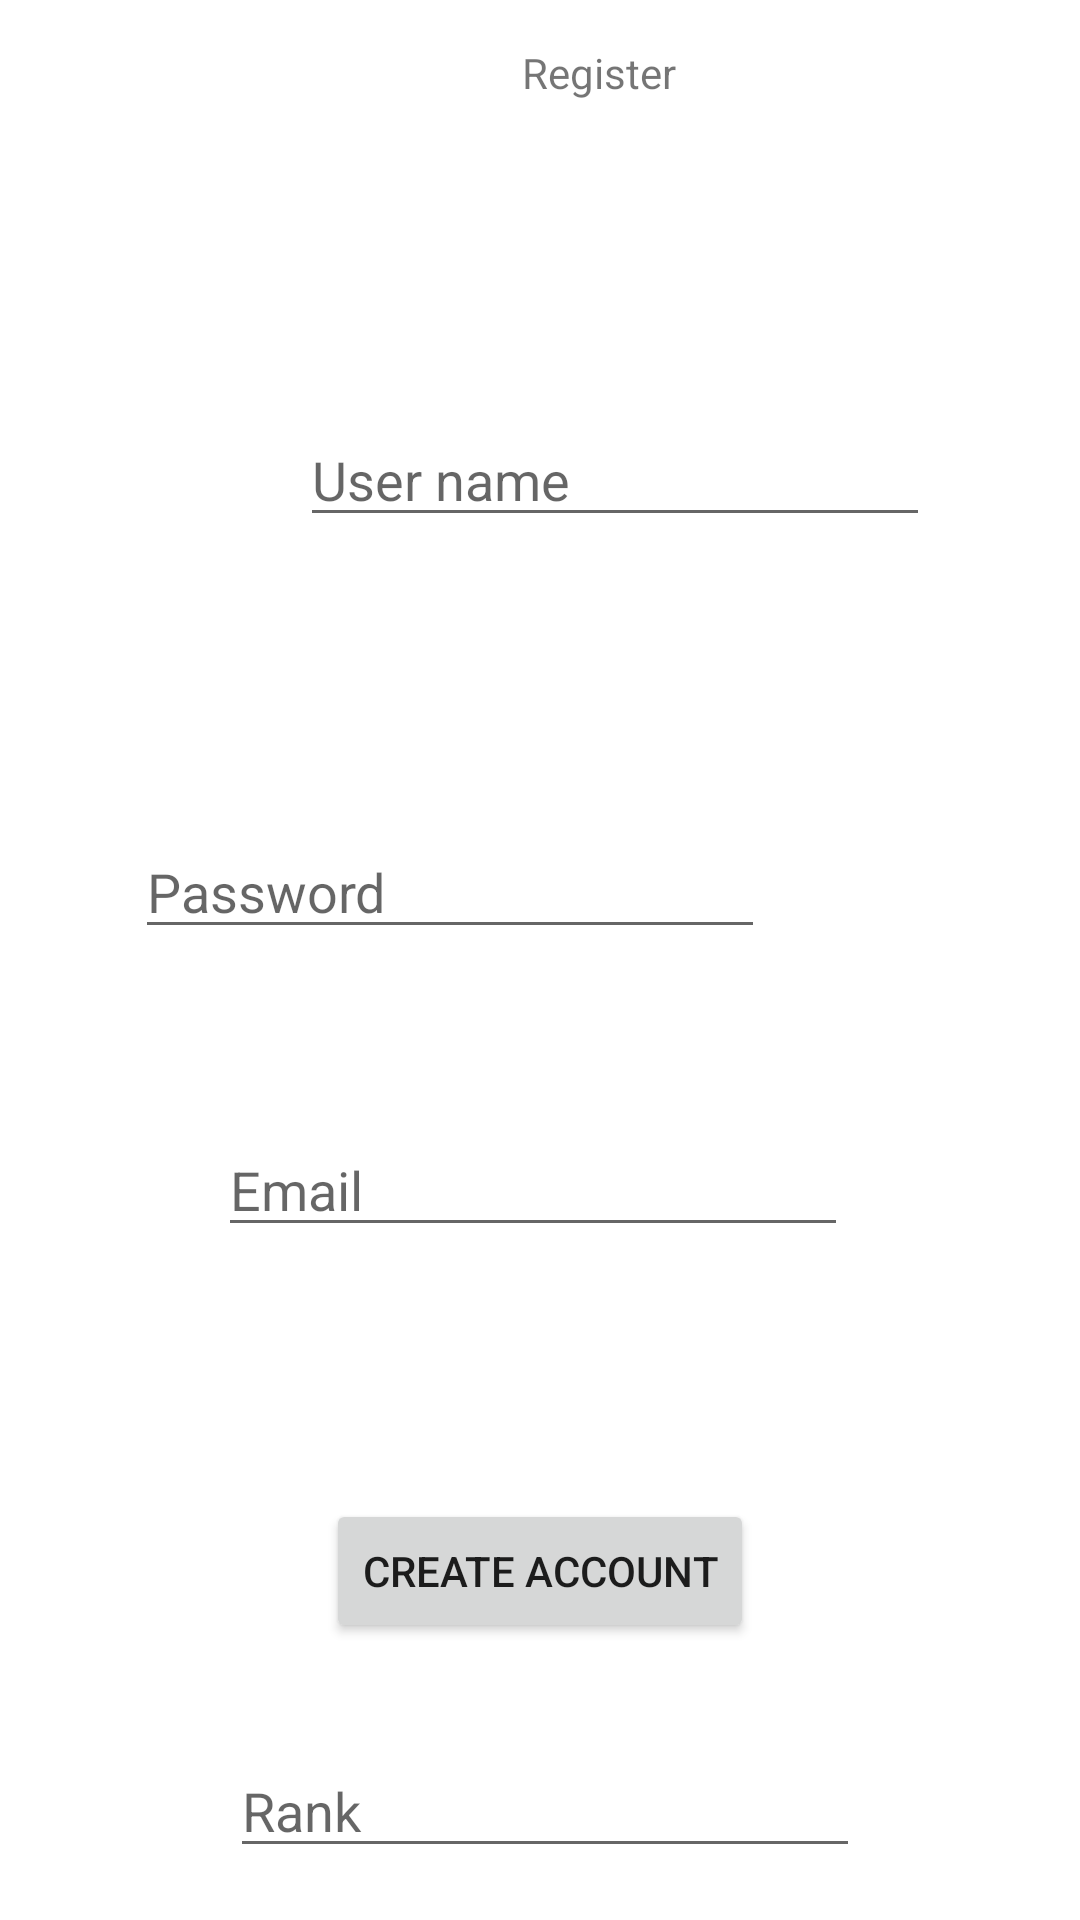

Layout XML and referenced resources for this Android screen:
<!-- AndroidManifest.xml: application theme Theme.HT -->
<!-- res/layout/fragment_register.xml -->
<?xml version="1.0" encoding="utf-8"?>
<androidx.constraintlayout.widget.ConstraintLayout
    xmlns:android="http://schemas.android.com/apk/res/android"
    xmlns:app="http://schemas.android.com/apk/res-auto"
    xmlns:tools="http://schemas.android.com/tools"
    android:layout_width="match_parent"
    android:layout_height="match_parent">

    <TextView
        android:id="@+id/textRegister"
        android:layout_width="wrap_content"
        android:layout_height="wrap_content"
        android:layout_marginStart="174dp"
        android:layout_marginTop="76dp"
        android:layout_marginEnd="185dp"
        android:layout_marginBottom="52dp"
        android:text="@string/textRegister"
        app:layout_constraintBottom_toTopOf="@+id/editRegisterUserName"
        app:layout_constraintEnd_toEndOf="parent"
        app:layout_constraintHorizontal_bias="0.0"
        app:layout_constraintStart_toStartOf="parent"
        app:layout_constraintTop_toTopOf="parent" />

    <EditText
        android:id="@+id/editRegisterUserName"
        android:layout_width="wrap_content"
        android:layout_height="wrap_content"
        android:layout_marginStart="100dp"
        android:layout_marginTop="52dp"
        android:layout_marginEnd="101dp"
        android:layout_marginBottom="61dp"
        android:ems="10"
        android:hint="@string/editUserNameHint"
        android:inputType="textPersonName"
        app:layout_constraintBottom_toTopOf="@+id/editRegisterPassword"
        app:layout_constraintEnd_toEndOf="parent"
        app:layout_constraintHorizontal_bias="0.0"
        app:layout_constraintStart_toStartOf="parent"
        app:layout_constraintTop_toBottomOf="@+id/textRegister" />

    <EditText
        android:id="@+id/editRegisterPassword"
        android:layout_width="wrap_content"
        android:layout_height="wrap_content"
        android:layout_marginStart="96dp"
        android:layout_marginTop="35dp"
        android:layout_marginEnd="105dp"
        android:layout_marginBottom="44dp"
        android:ems="10"
        android:hint="@string/editPasswordHint"
        android:inputType="textPersonName|textPassword"
        app:layout_constraintBottom_toTopOf="@+id/editRegisterEmail"
        app:layout_constraintEnd_toEndOf="parent"
        app:layout_constraintHorizontal_bias="1.0"
        app:layout_constraintStart_toStartOf="parent"
        app:layout_constraintTop_toBottomOf="@+id/editRegisterUserName" />

    <EditText
        android:id="@+id/editRegisterEmail"
        android:layout_width="wrap_content"
        android:layout_height="wrap_content"
        android:layout_marginStart="98dp"
        android:layout_marginTop="14dp"
        android:layout_marginEnd="103dp"
        android:layout_marginBottom="286dp"
        android:ems="10"
        android:hint="@string/editEmailHint"
        android:inputType="textPersonName"
        app:layout_constraintBottom_toBottomOf="parent"
        app:layout_constraintEnd_toEndOf="parent"
        app:layout_constraintStart_toStartOf="parent"
        app:layout_constraintTop_toBottomOf="@+id/editRegisterPassword" />

    <Button
        android:id="@+id/button"
        android:layout_width="wrap_content"
        android:layout_height="wrap_content"
        android:layout_marginStart="122dp"
        android:layout_marginTop="104dp"
        android:layout_marginEnd="122dp"
        android:layout_marginBottom="112dp"
        android:onClick="buttonCreateAccount"
        android:text="@string/buttonCreateAccount"
        app:layout_constraintBottom_toBottomOf="parent"
        app:layout_constraintEnd_toEndOf="parent"
        app:layout_constraintStart_toStartOf="parent"
        app:layout_constraintTop_toBottomOf="@+id/editRegisterEmail" />

    <EditText
        android:id="@+id/editRegisterRank"
        android:layout_width="wrap_content"
        android:layout_height="wrap_content"
        android:layout_marginStart="102dp"
        android:layout_marginTop="41dp"
        android:layout_marginEnd="99dp"
        android:layout_marginBottom="25dp"
        android:ems="10"
        android:hint="@string/editRankHint"
        android:inputType="textPersonName"
        app:layout_constraintBottom_toBottomOf="parent"
        app:layout_constraintEnd_toEndOf="parent"
        app:layout_constraintStart_toStartOf="parent"
        app:layout_constraintTop_toBottomOf="@+id/button" />
</androidx.constraintlayout.widget.ConstraintLayout>
<!-- resources referenced by this layout -->
<resources>
  <string name="buttonCreateAccount">Create Account</string>
  <string name="editEmailHint">Email</string>
  <string name="editPasswordHint">Password</string>
  <string name="editRankHint">Rank</string>
  <string name="editUserNameHint">User name</string>
  <string name="textRegister">Register</string>
  <style name="Theme.HT" parent="Theme.MaterialComponents.DayNight.DarkActionBar">
          
          <item name="colorPrimary">@color/purple_500</item>
          <item name="colorPrimaryVariant">@color/purple_700</item>
          <item name="colorOnPrimary">@color/white</item>
          
          <item name="colorSecondary">@color/teal_200</item>
          <item name="colorSecondaryVariant">@color/teal_700</item>
          <item name="colorOnSecondary">@color/black</item>
          <item name="windowActionBar">false</item>
          <item name="windowNoTitle">true</item>
          
          <item name="android:statusBarColor" tools:targetApi="l">?attr/colorPrimaryVariant</item>
          
      </style>
  <!-- not gathered from this repository: default colours our renderer supplied (Android Studio template values) -->
  <color name="purple_500">#FF6200EE</color>
  <color name="purple_700">#FF3700B3</color>
  <color name="teal_200">#FF03DAC5</color>
  <color name="teal_700">#FF018786</color>
  <color name="black">#FF000000</color>
  <color name="white">#FFFFFFFF</color>
</resources>
